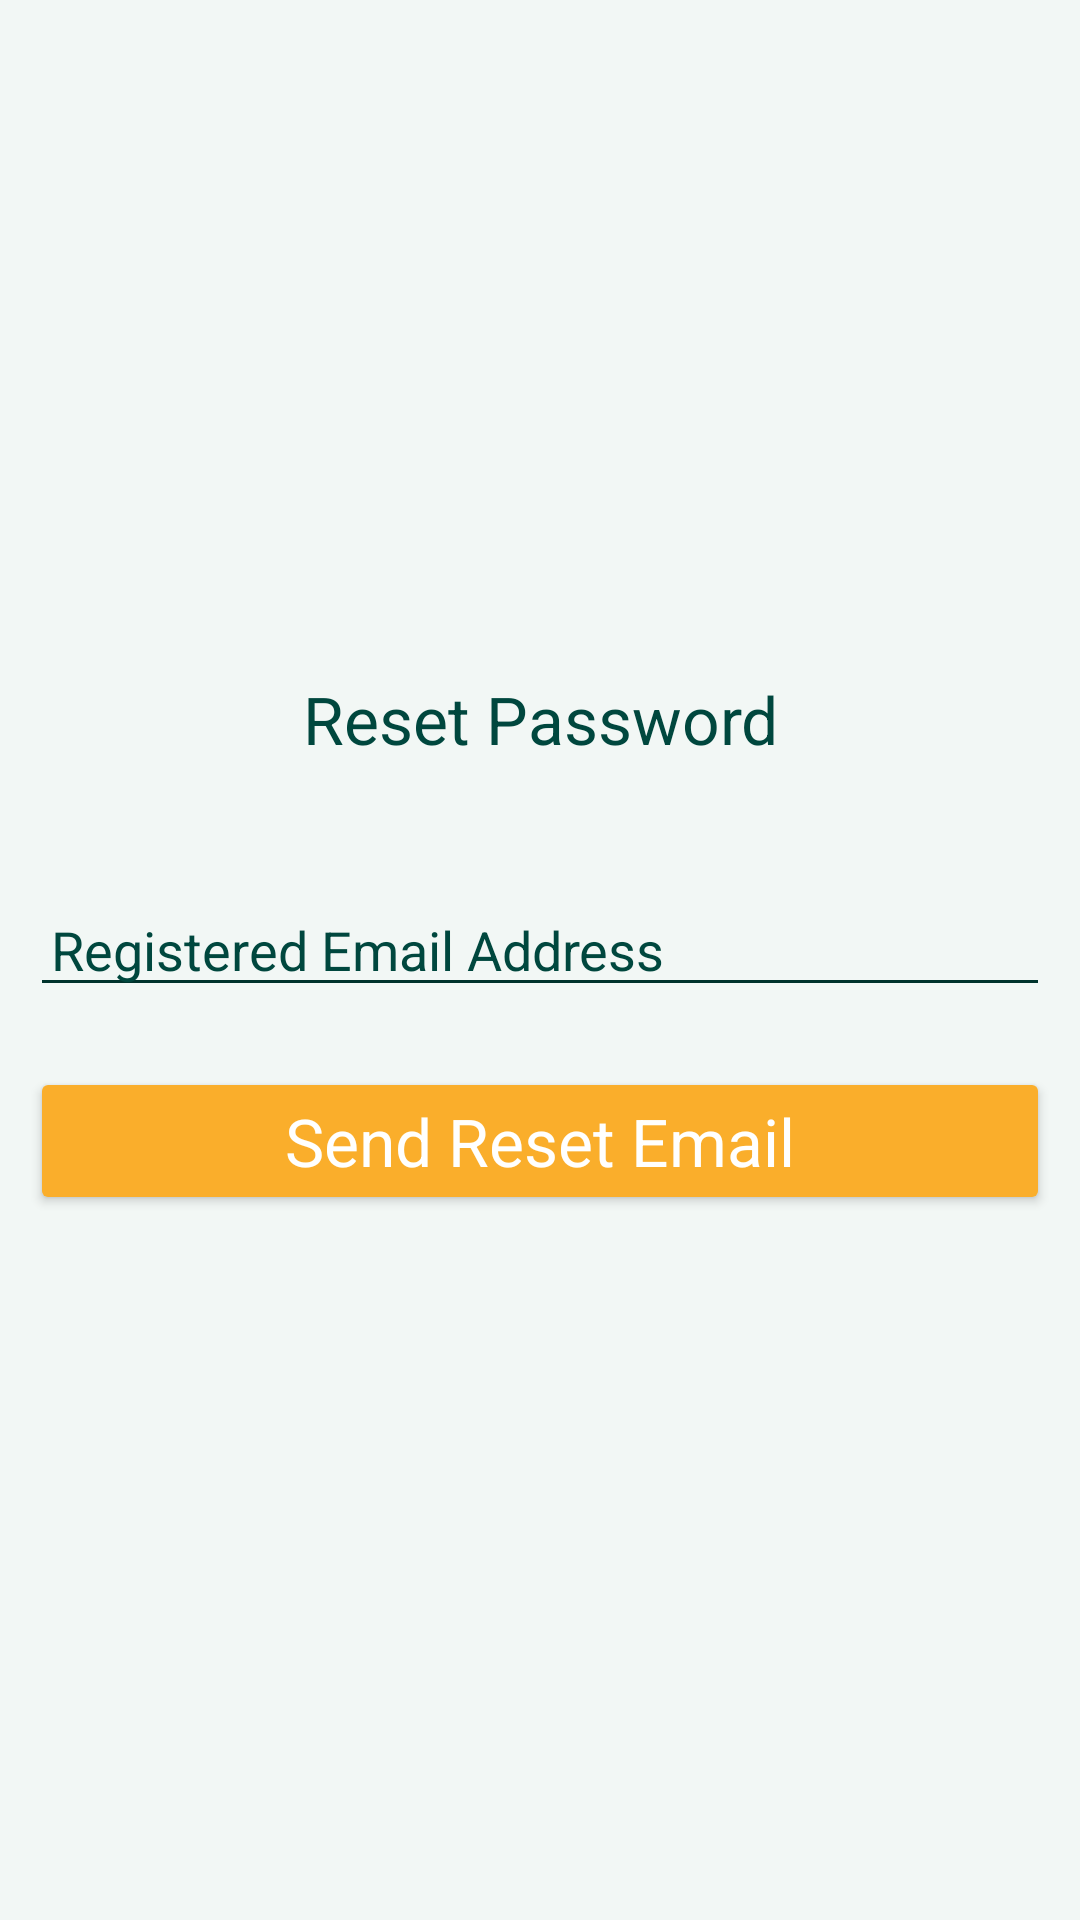

Reconstruct the res/layout file that produces this screen, plus the resources it refers to.
<!-- AndroidManifest.xml: application theme Theme.ExpenseManager.NoActionBar -->
<!-- res/layout/activity_reset_password.xml -->
<?xml version="1.0" encoding="utf-8"?>
<LinearLayout xmlns:android="http://schemas.android.com/apk/res/android"
    xmlns:app="http://schemas.android.com/apk/res-auto"
    xmlns:tools="http://schemas.android.com/tools"
    android:layout_width="match_parent"
    android:orientation="vertical"
    android:gravity="center"
    android:background="@drawable/background_color"
    android:layout_height="match_parent"
    tools:context=".ResetPasswordActivity">

    <ScrollView
        android:layout_width="match_parent"
        android:layout_height="wrap_content">

        <LinearLayout
            android:layout_width="match_parent"
            android:orientation="vertical"
            android:layout_height="wrap_content">

            <TextView
                android:layout_width="match_parent"
                android:layout_height="wrap_content"
                android:textColor="#00473e"
                android:text="Reset Password"
                android:textAppearance="?android:textAppearanceLarge"
                android:layout_marginBottom="30dp"
                android:gravity="center"
                />
            <EditText
                android:layout_width="match_parent"
                android:layout_height="wrap_content"
                android:layout_margin="10dp"
                android:paddingLeft="7dp"
                android:backgroundTint="#00332c"
                android:textColorHint="#00473e"
                android:textColor="#00473e"
                android:hint="Registered Email Address"
                android:id="@+id/forgot_password_email"

                />
            <Button
                android:layout_width="match_parent"
                android:layout_height="wrap_content"
                android:layout_margin="10dp"
                android:text="Send Reset Email"
                android:textColor="#fffffe"
                android:backgroundTint="#faae2b"
                android:id="@+id/btn_reset_password"
                android:textAppearance="?android:textAppearanceLarge"
                />
        </LinearLayout>
    </ScrollView>


</LinearLayout>
<!-- resources referenced by this layout -->
<resources>
  <!-- drawable background_color (drawable) -->
  <?xml version="1.0" encoding="utf-8"?>
  <shape xmlns:android="http://schemas.android.com/apk/res/android">
  
      <solid android:color="#f2f7f5"/>
  </shape>
  <style name="Theme.ExpenseManager.NoActionBar">
          <item name="windowActionBar">false</item>
          <item name="windowNoTitle">true</item>
  
  
      </style>
</resources>
